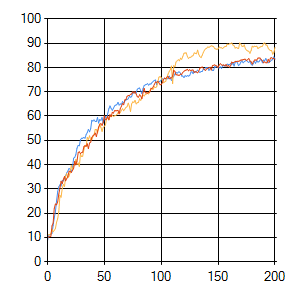

Values plotted in this chart, from the file beside it:
sep=| 
epoch| evaluation_0| error_0| evaluation_1| error_1| evaluation_2| error_2
0| 8,54| 0| 11,17| 0| 10,51| 0
1| 10,67| 5,65733857983949| 11,17| 4,83768468573927| 10,18| 6,31853528077343
2| 11,17| 4,36541328670412| 11,17| 3,09116335587907| 10,34| 4,7206578437143
3| 11,33| 3,19023717553172| 11,49| 2,59030587354389| 10,51| 4,10613295361947
4| 11,66| 2,58199080633787| 13,3| 2,59892051307689| 14,78| 3,20343441671332
5| 14,94| 2,10352098331327| 12,32| 2,49931351010375| 15,93| 2,38810880175595
6| 18,06| 1,88952496168966| 12,97| 1,7892582199817| 22| 1,91902271648383
7| 20,53| 2,10928359541826| 13,63| 1,65620258524298| 23,81| 1,71944769995483
8| 25,12| 1,89627398210866| 16,26| 1,9259553803446| 23,48| 1,99524719786907
9| 28,9| 1,75719821666404| 17,73| 1,6936258495483| 24,63| 1,98639986551263
10| 30,87| 1,6224740182429| 20,69| 1,6523813160602| 27,91| 1,6901783402365
11| 31,69| 1,62054825564246| 27,42| 1,61623345044699| 30,38| 1,72219654356714
12| 31,2| 1,78100164805671| 26,6| 1,75619086276729| 33,17| 1,76085345306047
13| 33,5| 1,56951312773384| 30,21| 1,660986781862| 32,18| 1,51164721238383
14| 33,33| 1,51903393723412| 31,86| 1,50819711210475| 33,99| 1,93904875165336
15| 34,32| 1,84756977205744| 31,03| 1,63029686771166| 35,14| 1,56311958049444
16| 35,47| 1,75348045383357| 35,14| 1,63300692465259| 33,33| 1,52217764786928
17| 36,62| 1,5561725980861| 36,29| 1,39641175395347| 34,32| 1,60435428157023
18| 37,44| 1,59608010853456| 34,65| 1,48916601817442| 35,14| 1,47153477545321
19| 38,42| 1,32575255066999| 35,3| 1,65941864019765| 37,27| 1,62135903166353
20| 38,1| 1,52072777028969| 36,78| 1,66276550172664| 37,27| 1,51076511731159
21| 37,11| 1,38126862360163| 39,74| 1,46374217952054| 36,78| 1,32338091698167
22| 38,42| 1,70039389689693| 37,93| 1,56070511104646| 37,6| 1,35794671329257
23| 42,69| 1,5075279301138| 39,57| 1,54454142293895| 38,42| 1,46273911661841
24| 43,02| 1,37599787837966| 40,07| 1,57033333457214| 41,38| 1,5907295052157
25| 44,17| 1,4448862420165| 42,2| 1,59664847735745| 39,9| 1,51588641113057
26| 46,8| 1,81092645631083| 40,07| 1,56590156396405| 41,38| 1,59069802924616
27| 47,95| 1,48392189238244| 40,72| 1,59841746597671| 44,99| 1,56498786478171
28| 47,78| 1,57594612084138| 39,24| 1,36428519974659| 45,32| 1,69563106522491
29| 50,25| 1,7051539553835| 44,33| 1,60827708397105| 44,5| 1,42940564759236
30| 50,9| 1,47507900970969| 43,35| 1,38253152804924| 44,99| 1,41464833274637
31| 50,9| 1,33035527231259| 43,51| 1,40519347235002| 45,16| 1,47825614764995
32| 51,23| 1,56907502659339| 46,14| 1,24787399553441| 47,45| 1,36642326114073
33| 50,9| 1,48233333395479| 47,95| 1,38447474329639| 47,78| 1,18738109998351
34| 52,38| 1,33669606515066| 47,45| 1,65523402149155| 47,62| 1,39446593332374
35| 53,2| 1,59828228352264| 51,23| 1,63769136417297| 48,6| 1,47882186008828
36| 54,52| 1,55752089305754| 50,41| 1,56089566081534| 46,63| 1,29573443508824
37| 53,53| 1,4991693017967| 51,89| 1,32195023112098| 48,93| 1,62276161771764
38| 54,84| 1,51108264734345| 50,25| 1,26840791850669| 49,26| 1,27660843765033
39| 58,29| 1,43614530213172| 50,25| 1,40189138109032| 51,23| 1,54160182455611
40| 57,96| 1,37724969607257| 51,56| 1,49955098531411| 51,89| 1,50045301285634
41| 58,46| 1,56004277105432| 52,38| 1,40113632830063| 52,22| 1,45076648436317
42| 57,8| 1,35662934600614| 54,52| 1,35804719310408| 53,04| 1,36658469955001
43| 57,8| 1,50868133873713| 54,52| 1,61812644142214| 51,56| 1,36349139379558
44| 59,44| 1,32395318300123| 53,04| 1,29996710327101| 53,69| 1,48732349382275
45| 57,14| 1,4256244770734| 54,84| 1,36313426824114| 55,5| 1,44585646119652
46| 58,62| 1,5775897500379| 56,81| 1,48891685556165| 56,49| 1,41861749865304
47| 58,29| 1,54058696075634| 55,34| 1,45716348236307| 56,98| 1,48238420920803
48| 59,44| 1,52063652578113| 53,69| 1,31728743310785| 56,16| 1,34826615929545
49| 57,14| 1,58372735855072| 55,34| 1,50264294101008| 57,47| 1,40532921105964
50| 58,78| 1,366170329385| 55,83| 1,51645005156402| 60,1| 1,39472225425435
51| 59,93| 1,611640577985| 56,32| 1,41918413953755| 58,46| 1,48404614451783
52| 58,95| 1,42770525730642| 58,95| 1,44402002126347| 58,78| 1,33735928387269
53| 61,08| 1,40954106507708| 59,28| 1,28221314179541| 59,93| 1,30990840620795
54| 63,05| 1,43954238557713| 58,46| 1,32045545527181| 58,46| 1,28455402241265
55| 64,2| 1,22055459408598| 59,93| 1,38363544269009| 60,59| 1,47588523489448
56| 63,22| 1,48646168999218| 59,77| 1,56385713936561| 59,77| 1,40158788691949
57| 62,4| 1,33798459659354| 60,26| 1,51772952908161| 61,58| 1,43063810070054
58| 63,22| 1,2954564139733| 59,93| 1,36411491308489| 61,25| 1,23966094935543
... 142 more rows
